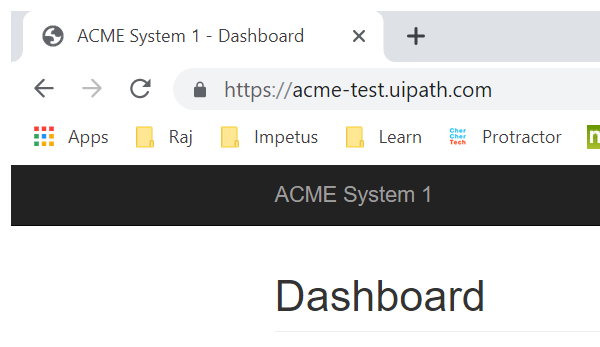
Task: Assignment-1
Workflow: UploadYearlyReport

Step 1: Attach Browser 'chrome.exe ACME' in window 'ACME System 1 - Dashboard' (chrome.exe)

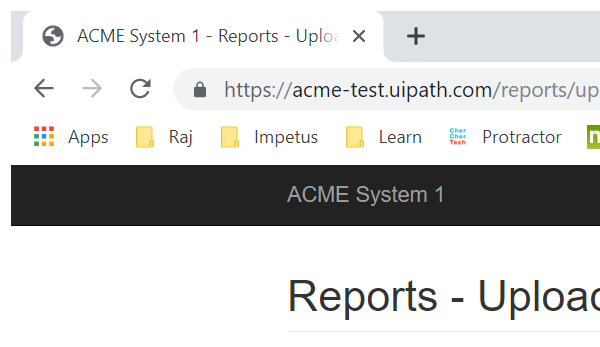
Step 2: Attach Browser 'chrome.exe ACME' in window 'ACME System 1 - Reports - Upload Yearly Report' (chrome.exe)

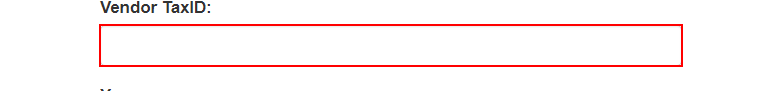
Step 3: type [In_TaxID] into the text box

Step 4: select "2018" in the button '---' (no picture)

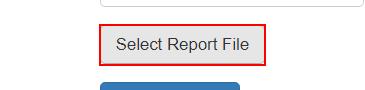
Step 5: click on the label 'Select Report File'

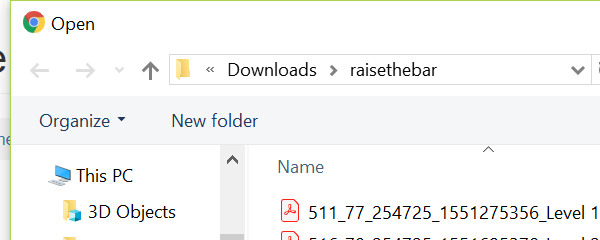
Step 6: Attach Window 'chrome.exe  Open' on the dialog in window 'Open' (chrome.exe)

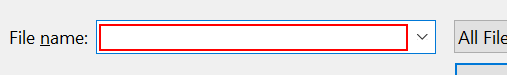
Step 7: type [In_YearlyReportPath]

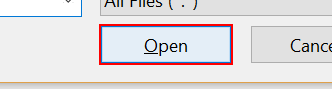
Step 8: click in window 'Open'

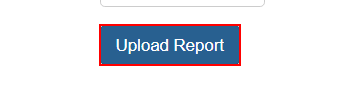
Step 9: click on the button
